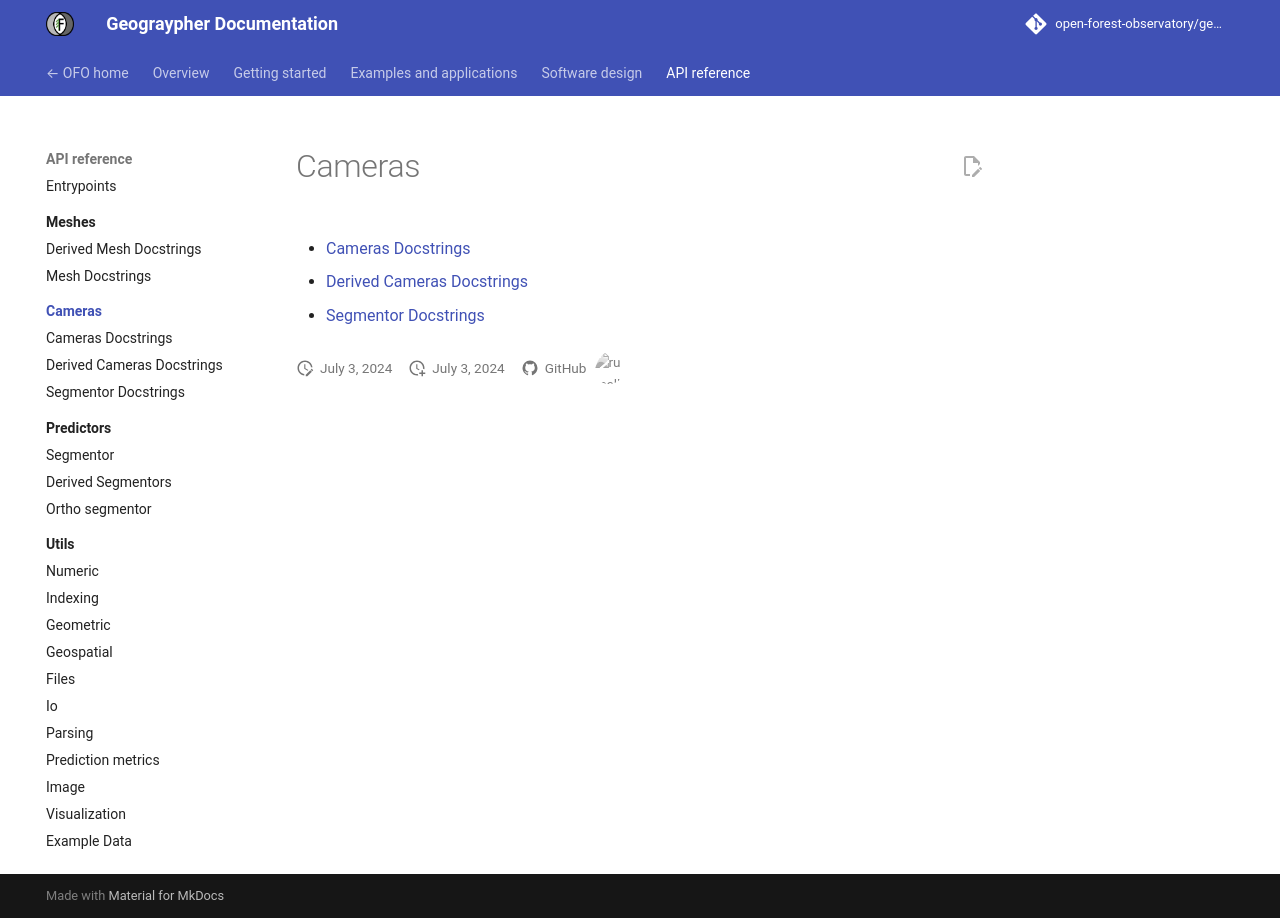

repository: open-forest-observatory/geograypher · page: API_reference/cameras/index.html · generator: mkdocs

---
weight: 10
---

# Cameras

- [Cameras Docstrings](cameras.md)

- [Derived Cameras Docstrings](derived_cameras.md)

- [Segmentor Docstrings](segmentor.md)
